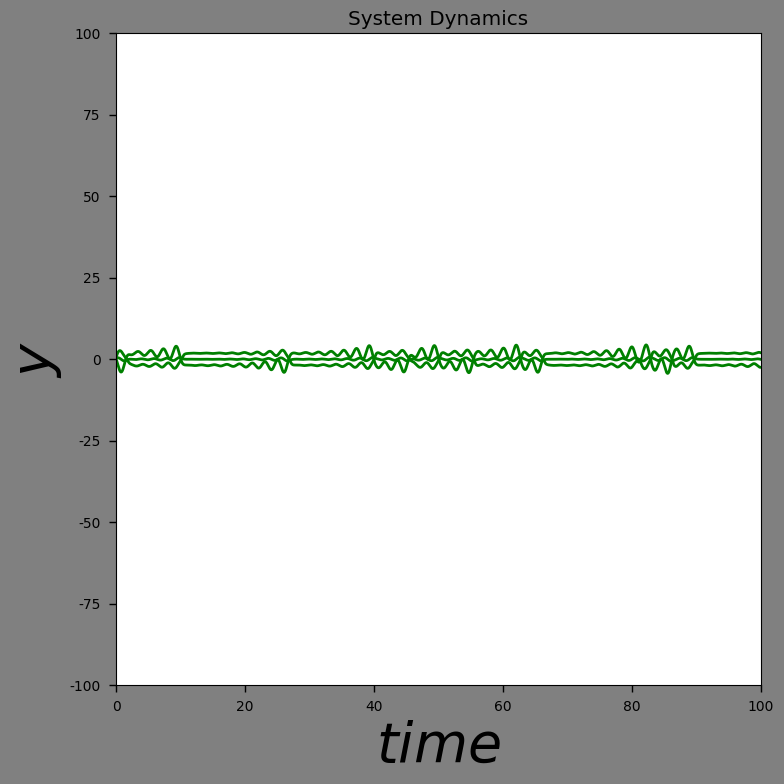
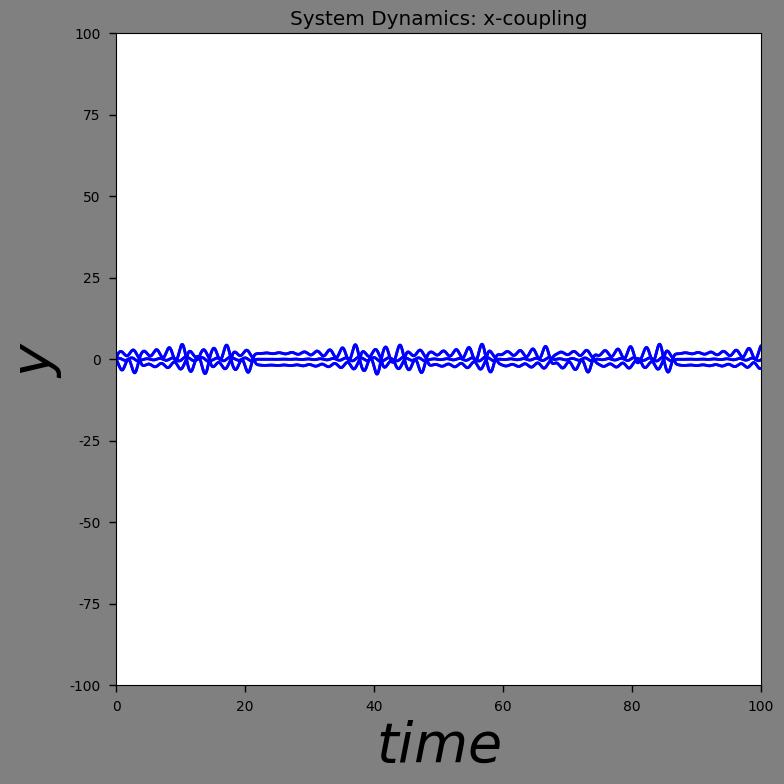
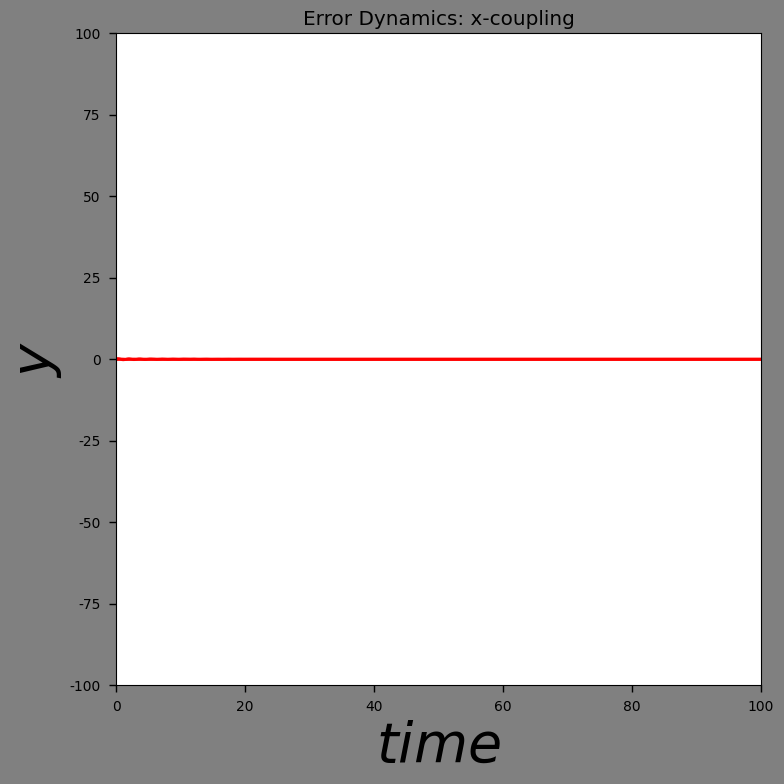
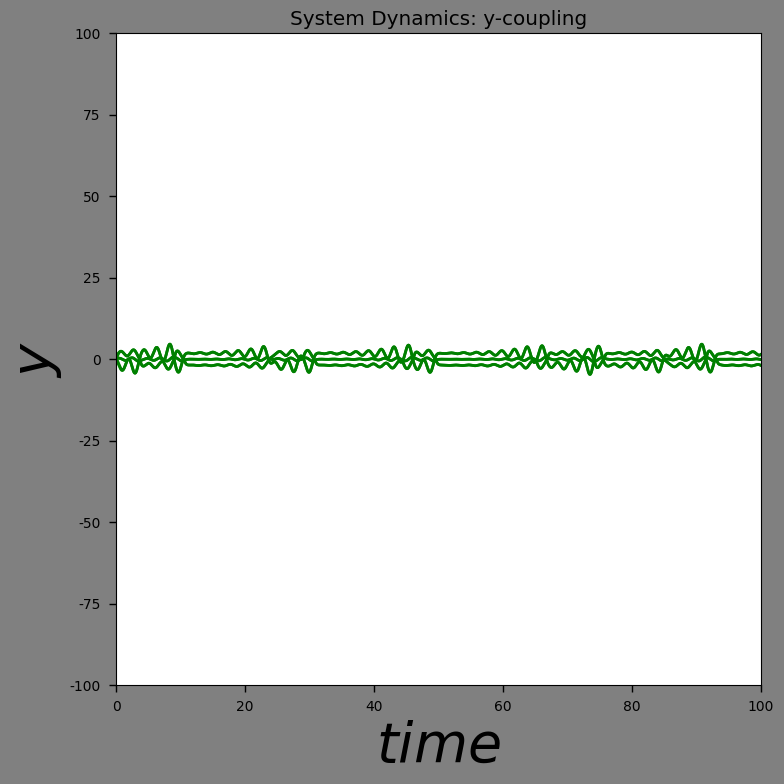
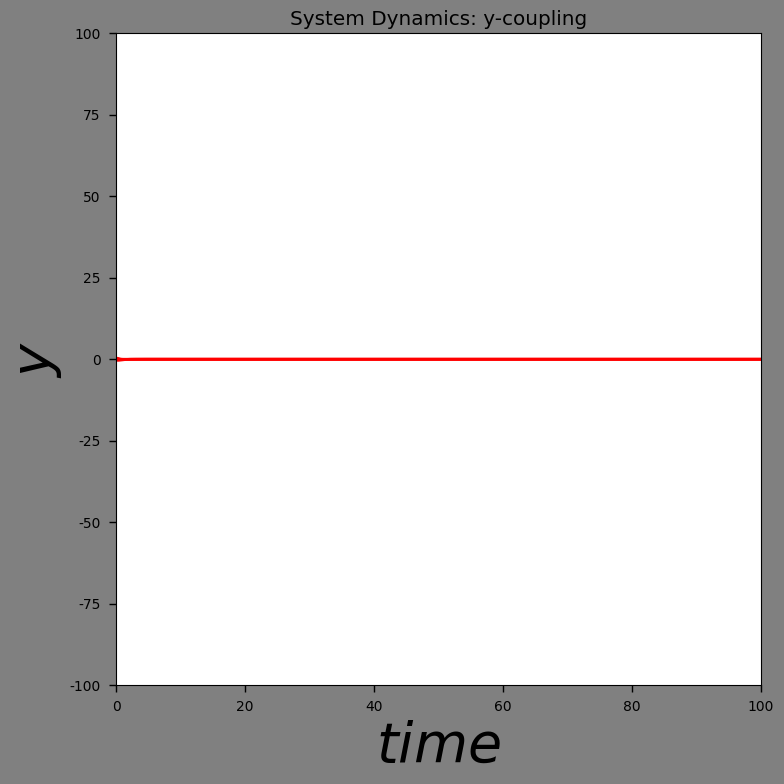
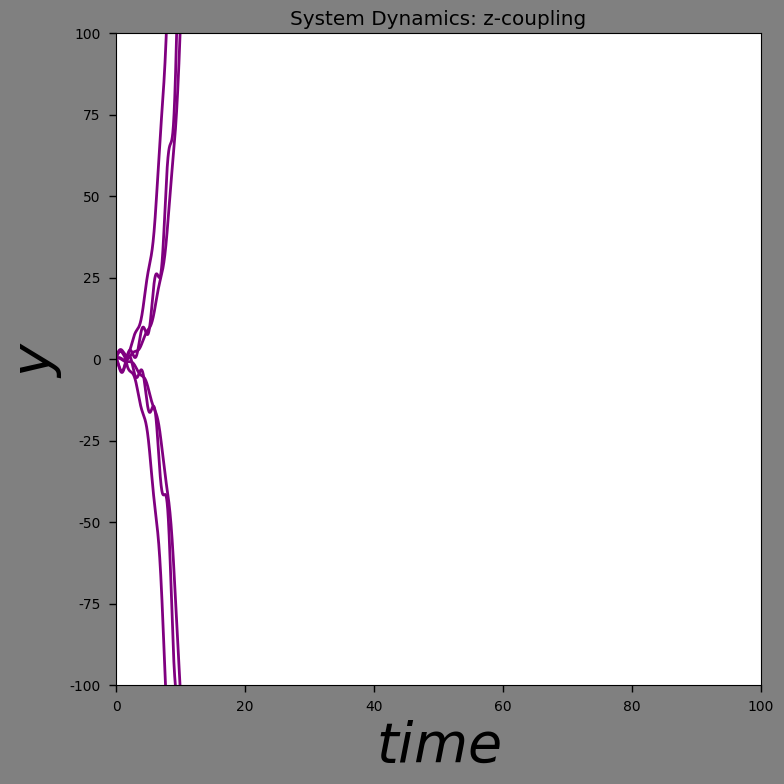
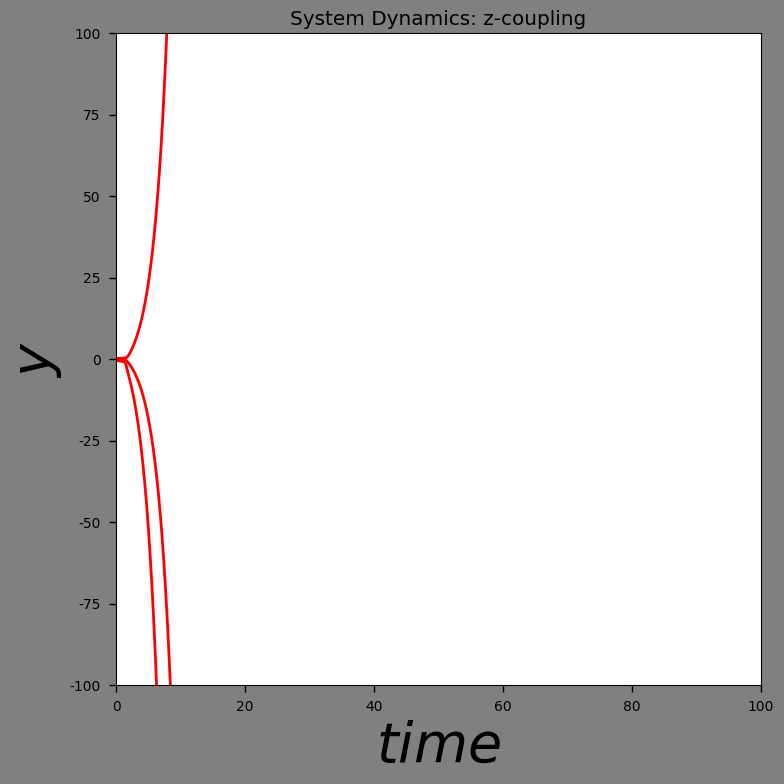

Write Python code to recreate these figures, in order.
import numpy as np
import matplotlib.pyplot as plt
from scipy.integrate import odeint
from matplotlib.axes import Axes

params = { 'figure.figsize': (8,8),
          'axes.labelsize': 40,
          'lines.linewidth': 2,
          'font.size': 12,
          'lines.color': 'r',
          'xtick.labelsize': 20,
          'ytick.labelsize': 20,
          'legend.fontsize': 10,
          'text.usetex': False,
          'font.family':['sans-serif'],
          'font.sans-serif': ['DejaVu Sans',
                    'Bitstream Vera Sans',
                    'Computer Modern Sans Serif',
                    'Lucida Grande',
                    'Verdana',
                    'Geneva',
                    'Lucid',
                    'Arial',
                    'Helvetica',
                    'Avant Garde',
                    'sans-serif'],
          'mathtext.bf': 'helvetica:bold',
          'xtick.major.pad': 6,
          'ytick.major.pad': 6,
          'xtick.major.size': 5,
          'ytick.major.size': 5,
          'xtick.minor.size': 3,      # minor tick size in points
          'xtick.major.width': 1.,    # major tick width in points
          'xtick.minor.width': 1.,    # minor tick width in points
	      'xtick.labelsize': 'small',
          'ytick.minor.size': 3,      # minor tick size in points
          'ytick.major.width': 1.,    # major tick width in points
          'ytick.minor.width': 1.,    # minor tick width in points
	      'ytick.labelsize':'small'
           }

plt.rcParams.update(params)

'''
NOTES:

return the 6 D system
integrate the 6D system later

get rid of x_prime for the init, simply make the x argument 6 dimensional

the error dynamics are then calculated as the diferences between the correct indices of y - see below
'''


# Implementation of the system dynamics
def dynamics(x, t, alpha_c = 10.0, beta_c = 14.87, a_c = -1.27, b_c = -0.68):

    xdot = np.zeros(3)

    fx = b_c * x[0] + 0.5 * (a_c-b_c) * (np.abs(x[0] + 1.0) - np.abs(x[0] - 1.0))

    # Constructing the vector of dynamicsl variables:
    xdot[0] = alpha_c * (x[1] - x[0] - fx)
    xdot[1] = x[0] - x[1] + x[2]
    xdot[2] = -beta_c * x[1]

    return xdot

'''
THIS ONE WORKS!!!!!
'''
# x-couppled system dynamics: 1.b
def dynamics_x_coupling(x, t, alpha_c = 10.0, beta_c = 14.87, a_c = -1.27, b_c = -0.68, sigma = 5.5):

    # init the 6D vector for the coupled dynamics
    x_dot_x_couppled_system = np.zeros(6)

    # define the nonlinear function for each system
    fx = b_c * x[0] + 0.5 * (a_c-b_c) * (np.abs(x[0] + 1.0) - np.abs(x[0] - 1.0))
    fx_prime = b_c * x[3] + 0.5 * (a_c-b_c) * (np.abs(x[3] + 1.0) - np.abs(x[3] - 1.0))

    # The 6D vector x-couppled dynamics
    x_dot_x_couppled_system[0] = alpha_c * (x[1] - x[0] - fx) + sigma * (x[3] - x[0]) # x-coupling
    x_dot_x_couppled_system[1] = x[0] - x[1] + x[2]
    x_dot_x_couppled_system[2] = -beta_c * x[1]
    x_dot_x_couppled_system[3] = alpha_c * (x[4] - x[3] - fx_prime) + sigma * (x[0]- x[3]) # x-coupling
    x_dot_x_couppled_system[4] = x[3] - x[4] + x[5]
    x_dot_x_couppled_system[5] = -beta_c * x[4]

    return x_dot_x_couppled_system

# y-couppled system dynamics: 1.c
def dynamics_y_coupling(x, t, alpha_c = 10.0, beta_c = 14.87, a_c = -1.27, b_c = -0.68, sigma = 0.03):

    # init the 6D vector for the coupled dynamics
    x_dot_y_couppled_system = np.zeros(6)

    # define the nonlinear function for each system
    fx = b_c * x[0] + 0.5 * (a_c-b_c) * (np.abs(x[0] + 1.0) - np.abs(x[0] - 1.0))
    fx_prime = b_c * x[3] + 0.5 * (a_c-b_c) * (np.abs(x[3] + 1.0) - np.abs(x[3] - 1.0))

    # The 6D vector x-couppled dynamics
    x_dot_y_couppled_system[0] = alpha_c * (x[1] - x[0] - fx)
    x_dot_y_couppled_system[1] = x[0] - x[1] + x[2] + sigma * (x[4] - x[1]) # y-coupling
    x_dot_y_couppled_system[2] = -beta_c * x[1]
    x_dot_y_couppled_system[3] = alpha_c * (x[4] - x[3] - fx_prime)
    x_dot_y_couppled_system[4] = x[3] - x[4] + x[5] + sigma * (x[1]- x[4]) # y-coupling
    x_dot_y_couppled_system[5] = -beta_c * x[4]

    return x_dot_y_couppled_system

# z-couppled system dynamics: 1.c
def dynamics_z_coupling(x, t, alpha_c = 10.0, beta_c = 14.87, a_c = -1.27, b_c = -0.68, sigma = 0.03):

    # init the 6D vector for the coupled dynamics
    x_dot_z_couppled_system = np.zeros(6)

    # define the nonlinear function for each system
    fx = b_c * x[0] + 0.5 * (a_c-b_c) * (np.abs(x[0] + 1.0) - np.abs(x[0] - 1.0))
    fx_prime = b_c * x[3] + 0.5 * (a_c-b_c) * (np.abs(x[3] + 1.0) - np.abs(x[3] - 1.0))

    # The 6D vector x-couppled dynamics
    x_dot_z_couppled_system[0] = alpha_c * (x[1] - x[0] - fx)
    x_dot_z_couppled_system[1] = x[0] - x[1] + x[2]
    x_dot_z_couppled_system[2] = -beta_c * x[1] + sigma * (x[5] - x[2]) # z-coupling
    x_dot_z_couppled_system[3] = alpha_c * (x[4] - x[3] - fx_prime)
    x_dot_z_couppled_system[4] = x[3] - x[4] + x[5]
    x_dot_z_couppled_system[5] = -beta_c * x[4] + sigma * (x[2]- x[5]) # z-coupling

    return x_dot_z_couppled_system


# x-couppled system dynamics: 1.b
def dynamics_x_coupling_stochastic(x, t, alpha_c = 10.0, beta_c = 14.87, a_c = -1.27, b_c = -0.68, sigma = 0.03):

    xdot = np.zeros(3)
    xdot_prime = np.zeros(3)
    edot = np.zeros(3)

    # Gaussian white noise:
    # is this the same as xi? doe we simply call np.random.normal again?


    # samples from random normal:
    xi = np.random.normal(0, 1)

    # initalize the x prime vector
    x_prime = np.random.uniform(0.1,0.5,3)

    fx = b_c * x[0] + 0.5 * (a_c-b_c) * (np.abs(x[0] + 1.0) - np.abs(x[0] - 1.0))
    fx_prime = b_c * x_prime[0] + 0.5 * (a_c-b_c) * (np.abs(x_prime[0] + 1.0) - np.abs(x_prime[0] - 1.0))

    # The first couppled system:
    xdot[0] = alpha_c * (x[1] - x[0] - fx) + sigma * (x[0] - x_prime[0]) # x-coupling
    xdot[1] = x[0] - x[1] + x[2]
    xdot[2] = -beta_c * x[1]

    # The second couppled system:
    xdot[0] = alpha_c * (x_prime[1] - x_prime[0] - fx_prime) + sigma * (x_prime[0] - x[0]) # x-coupling
    xdot[1] = x_prime[0] - x_prime[1] + x_prime[2]
    xdot[2] = -beta_c * x_prime[1]

    # The errors between the respective components in the couppled systems:
    ex = x[0] - x_prime[0]
    ey = x[1] - x_prime[1]
    ez = x[2] - x_prime[2]

    # The subsequent error dynamics:
    # edot[0] = (-alpha_c - alpha_c * (fx - fx_prime) - 2 * sigma) * ex + alpha_c * ey
    # edot[1] = ex - ey + ez
    # edot[2] = -beta_c * ey
    edot[0] = xdot[0] - xdot_prime[0]
    edot[1] = xdot[1] - xdot_prime[1]
    edot[2] = xdot[2] - xdot_prime[2]

    return edot

# x-couppled pecora-carrol system: 1.e.i
def dynamics_x_driver(x, t, alpha_c = 10.0, beta_c = 14.87, a_c = -1.27, b_c = -0.68, sigma = 0.03):

    # init the 6D vector for the coupled dynamics
    x_couppled_pecora_carrol_system = np.zeros(5) # x_couppled_pecora_carrol_system = [x, y, z, x', y', z']

    # define the nonlinear function for each system
    fx = b_c * x[0] + 0.5 * (a_c-b_c) * (np.abs(x[0] + 1.0) - np.abs(x[0] - 1.0))
    # fx_prime = b_c * x[3] + 0.5 * (a_c-b_c) * (np.abs(x[3] + 1.0) - np.abs(x[3] - 1.0))

    # The 6D vector x-couppled dynamics
    x_couppled_pecora_carrol_system[0] = alpha_c * (x[1] - x[0] - fx)
    x_couppled_pecora_carrol_system[1] = x[0] - x[1] + x[2]
    x_couppled_pecora_carrol_system[2] = -beta_c * x[1]
    x_couppled_pecora_carrol_system[3] = alpha_c * (x[1] - x[0] - fx) # duplicated component
    x_couppled_pecora_carrol_system[4] = -beta_c * x[4] # -beta * y'

    '''
    should we duplicate the x component in the OG and the OG' system, and hence have a 6D vector?
    '''

    return x_couppled_pecora_carrol_system

# y-couppled pecora-carrol system: 1.e.ii
def dynamics_y_driver(x, t, alpha_c = 10.0, beta_c = 14.87, a_c = -1.27, b_c = -0.68, sigma = 0.03):

    # init the 6D vector for the coupled dynamics
    y_couppled_pecora_carrol_system = np.zeros(5) # y_couppled_pecora_carrol_system = [x, y, z, x', y', z']

    # define the nonlinear function for each system
    fx = b_c * x[0] + 0.5 * (a_c-b_c) * (np.abs(x[0] + 1.0) - np.abs(x[0] - 1.0))
    fx_prime = b_c * x[3] + 0.5 * (a_c-b_c) * (np.abs(x[3] + 1.0) - np.abs(x[3] - 1.0))

    # The 6D vector x-couppled dynamics
    y_couppled_pecora_carrol_system[0] = alpha_c * (x[1] - x[0] - fx)
    y_couppled_pecora_carrol_system[1] = x[0] - x[1] + x[2]
    y_couppled_pecora_carrol_system[2] = -beta_c * x[1]
    y_couppled_pecora_carrol_system[3] = alpha_c * (x[1] - x[4] - fx_prime)
    y_couppled_pecora_carrol_system[4] = x[0] - x[1] + x[2] # duplicated component
    y_couppled_pecora_carrol_system[5] = -beta_c * x[4]

    '''
    should we duplicate the y component in the OG and the OG' system, and hence have a 6D vector?
    '''

    return y_couppled_pecora_carrol_system


# z-couppled pecora-carrol system: 1.e.iii
def dynamics_z_driver(x, t, alpha_c = 10.0, beta_c = 14.87, a_c = -1.27, b_c = -0.68, sigma = 0.03):

    # init the 6D vector for the coupled dynamics
    # y_couppled_pecora_carrol_system = np.zeros(6) # y_couppled_pecora_carrol_system = [x, y, z, x', y', z']
    y_couppled_pecora_carrol_system = np.zeros(5) # y_couppled_pecora_carrol_system = [x, y, z, x', y', z']

    # define the nonlinear function for each system
    fx = b_c * x[0] + 0.5 * (a_c-b_c) * (np.abs(x[0] + 1.0) - np.abs(x[0] - 1.0))
    fx_prime = b_c * x[3] + 0.5 * (a_c-b_c) * (np.abs(x[3] + 1.0) - np.abs(x[3] - 1.0))

    # The 6D vector x-couppled dynamics
    y_couppled_pecora_carrol_system[0] = alpha_c * (x[1] - x[0] - fx)
    y_couppled_pecora_carrol_system[1] = x[0] - x[1] + x[2]
    y_couppled_pecora_carrol_system[2] = -beta_c * x[1]
    y_couppled_pecora_carrol_system[3] = alpha_c * (x[4] - x[3] - fx_prime)
    # y_couppled_pecora_carrol_system[4] = x[3] - x[4] + x[2]
    y_couppled_pecora_carrol_system[4] = -beta_c * x[4]  # duplicated component

    '''
    should we duplicate the z component in the OG and the OG' system, and hence have a 6D vector?
    '''

    return y_couppled_pecora_carrol_system

def error_dynamics(y):
    X = []
    for x in y[:1][0]:
        error = np.zeros(3)
        error[0] = x[0] - x[3]
        error[1] = x[1] - x[4]
        error[2] = x[2] - x[5]
        X.append(error)

    A = np.array(X)

    return A

def init(dynamics):
    # randomly initialize the state vector
    x_init = np.random.uniform(0.1,0.5,3) # make this 6D

    # initalise the time, final time and step size
    t_init = 0; t_final = 100; t_step = 0.01

    # construct the range of time values
    tpoints = np.arange(t_init, t_final, t_step)

    # ????????????????????????????
    transient = int(0.8 * len(tpoints))

    # assign values to all parameters for the dynamics
    alpha_c = 10.0; beta_c = 14.87; a_c = -1.27; b_c = -0.68; # sigma = sigma

    # yield trajectories by integrating the dynamics in time for the number of points specified above
    # y = odeint(dynamics, x_init, tpoints, args=(alpha_c, beta_c, a_c, b_c), full_output = 1, hmax = 0.01)
    y = odeint(dynamics, x_init, tpoints, args=(alpha_c, beta_c, a_c, b_c), full_output = 1, hmax = 0.01)

    return y, tpoints

def init_coupled_systems(dynamics, sigma):
    # randomly initialize the state vector
    x_init = np.random.uniform(0.1,0.5,6) # make this 6D

    # initalise the time, final time and step size
    t_init = 0; t_final = 100; t_step = 0.01

    # construct the range of time values
    tpoints = np.arange(t_init, t_final, t_step)

    # ????????????????????????????
    transient = int(0.8 * len(tpoints))

    # assign values to all parameters for the dynamics
    alpha_c = 10.0; beta_c = 14.87; a_c = -1.27; b_c = -0.68; # sigma = sigma

    # yield trajectories by integrating the dynamics in time for the number of points specified above
    # y = odeint(dynamics, x_init, tpoints, args=(alpha_c, beta_c, a_c, b_c), full_output = 1, hmax = 0.01)
    y = odeint(dynamics, x_init, tpoints, args=(alpha_c, beta_c, a_c, b_c, sigma), full_output = 1, hmax = 0.01)

    return y, tpoints

def init_pecora_carrol(dynamics, sigma):
    # randomly initialize the state vector
    x_init = np.random.uniform(0.1,0.5,5) # make this 5D

    # initalise the time, final time and step size
    t_init = 0; t_final = 100; t_step = 0.01

    # construct the range of time values
    tpoints = np.arange(t_init, t_final, t_step)

    # ????????????????????????????
    transient = int(0.8 * len(tpoints))

    # assign values to all parameters for the dynamics
    alpha_c = 10.0; beta_c = 14.87; a_c = -1.27; b_c = -0.68; # sigma = sigma

    # yield trajectories by integrating the dynamics in time for the number of points specified above
    # y = odeint(dynamics, x_init, tpoints, args=(alpha_c, beta_c, a_c, b_c), full_output = 1, hmax = 0.01)
    y = odeint(dynamics, x_init, tpoints, args=(alpha_c, beta_c, a_c, b_c, sigma), full_output = 1, hmax = 0.01)

    return y, tpoints

def display_dynamics(y, tpoints, title, color, is_errors):
    if is_errors:
        # create the figure; onto which we will plot the above trajectries
        plt.figure(facecolor = 'grey')

        # plt.plot(tpoints, np.array(y[:1][0]),'k', color = "green")
        plt.plot(tpoints, y, color = color, linewidth = 2)
        plt.title(title)
        plt.xlabel(r"$time$")
        plt.ylabel(r"$y$")
        # plt.xlim([0,60])
        # plt.ylim([-15,15])
        plt.xlim([0,100])
        plt.ylim([-100,100])
        plt.tight_layout()
        plt.show()
    else:
        # create the figure; onto which we will plot the above trajectries
        plt.figure(facecolor = 'grey')

        # plt.plot(tpoints, np.array(y[:1][0]),'k', color = "green")
        plt.plot(tpoints, np.array(y[:1][0]), color = color, linewidth = 2)
        plt.title(title)
        plt.xlabel(r"$time$")
        plt.ylabel(r"$y$")
        # plt.xlim([0,60])
        # plt.ylim([-15,15])
        plt.xlim([0,100])
        plt.ylim([-100,100])
        plt.tight_layout()
        plt.show()

def show_final_dynamics(sigma):

    # The OG system dynamics (uncoupled)
    y, tpoints = init(dynamics)
    display_dynamics(y, tpoints, "System Dynamics", "green", False)

    # x-coupled dynamics:
    y, tpoints = init_coupled_systems(dynamics_x_coupling, sigma = sigma)
    X = error_dynamics(y)
    display_dynamics(y, tpoints, "System Dynamics: x-coupling", "blue", is_errors = False)
    display_dynamics(X, tpoints, "Error Dynamics: x-coupling", "red", is_errors = True)

    # y-coupled dynamics:
    y, tpoints = init_coupled_systems(dynamics_y_coupling, sigma = sigma)
    X = error_dynamics(y)
    display_dynamics(y, tpoints, "System Dynamics: y-coupling", "green", is_errors = False)
    display_dynamics(X, tpoints, "System Dynamics: y-coupling", "red", is_errors = True)

    # z-coupled dynamics:
    y, tpoints = init_coupled_systems(dynamics_z_coupling, sigma = sigma)
    X = error_dynamics(y)
    display_dynamics(y, tpoints, "System Dynamics: z-coupling", "purple", is_errors = False)
    display_dynamics(X, tpoints, "System Dynamics: z-coupling", "red", is_errors = True)


if __name__ == '__main__':
    # sigma = 0.19 # only exponential divergence for some rounds anything less than this and no exponential divergence
    sigma = 5.5
    print(f"coupling strength: {sigma}")

    '''
    want to plot the error integral against the coupling strength.
    E_x = (1/T)*(sum from 0 to T of np.abs(x-x_prime))
    E_y = (1/T)*(sum from 0 to T of np.abs(y-y_prime))
    E_z = (1/T)*(sum from 0 to T of np.abs(z-z_prime))
    '''

    # component-wise dynamics and errors
    show_final_dynamics(sigma)
